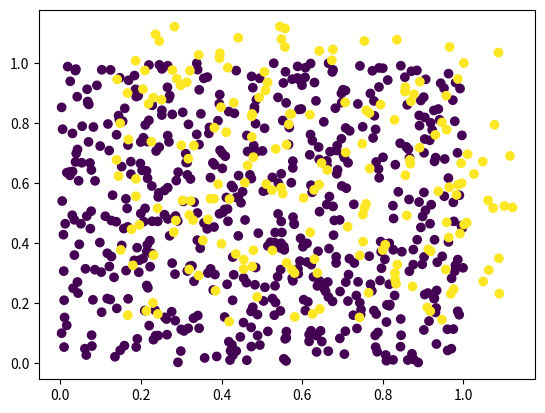

Here is the Python script that generated this plot:
import numpy as np

##TODO: This is all a bit dirty... FIXME

def random_pos(length, number, min_dist, min_dist_border):
    best_val, best = -1, None
    for _ in range(100):
        pos = list(np.random.randint(min_dist_border, length - min_dist_border, number)) + [0, length]
        pos.sort()
        val = np.diff(pos).min()
        if val > best_val:
            best_val, best = val, np.array(pos)
            if best_val > min_dist:
                break
    return best


def gen_random(number=1, dims=5, intens=0.125, dist="unif", alt=False, length=750, min_dist=10, min_dist_border=100):
    pos = random_pos(length, number, min_dist, min_dist_border)
    e = np.zeros(length)
    for i, p in enumerate(pos[1:-1]):
        e[p:] += 1
    if alt:
        e %= 2

    if dist == "unif":
        y = np.zeros(length)
        y[pos[1:-1]] = intens if not alt else [intens * (-1) ** i for i in range(pos.shape[0] - 2)]
        X = np.random.random(size=(length, dims))
        X[:, :2] += np.cumsum(y)[:, None]
    elif dist == "gauss":
        assert alt
        X = np.random.normal(size=(length, dims))
        X[:, :2] += 6 * intens * X[:, :2].mean(axis=1)[:, None]
        for i, (p1, p2) in enumerate(zip(pos[:-1], pos[1:])):
            X[p1:p2, 0] *= (-1) ** i
    elif dist == "dubi":
        assert alt
        X = np.random.random(size=(length, dims))
        X[:int(length / 2)] += 3 * intens
        X -= X.mean(axis=0)[None, :]
        X = X[np.random.permutation(X.shape[0])]
        for i, (p1, p2) in enumerate(zip(pos[:-1], pos[1:])):
            X[p1:p2, 0] *= (-1) ** i
    else:
        raise ValueError("Distribution %s not defined" % dist)
    return X, e


if __name__ == "__main__":
    import matplotlib.pyplot as plt

    X, y = gen_random(dist="unif")
    plt.scatter(X[:, 0], X[:, 1], c=y)
    plt.show()
